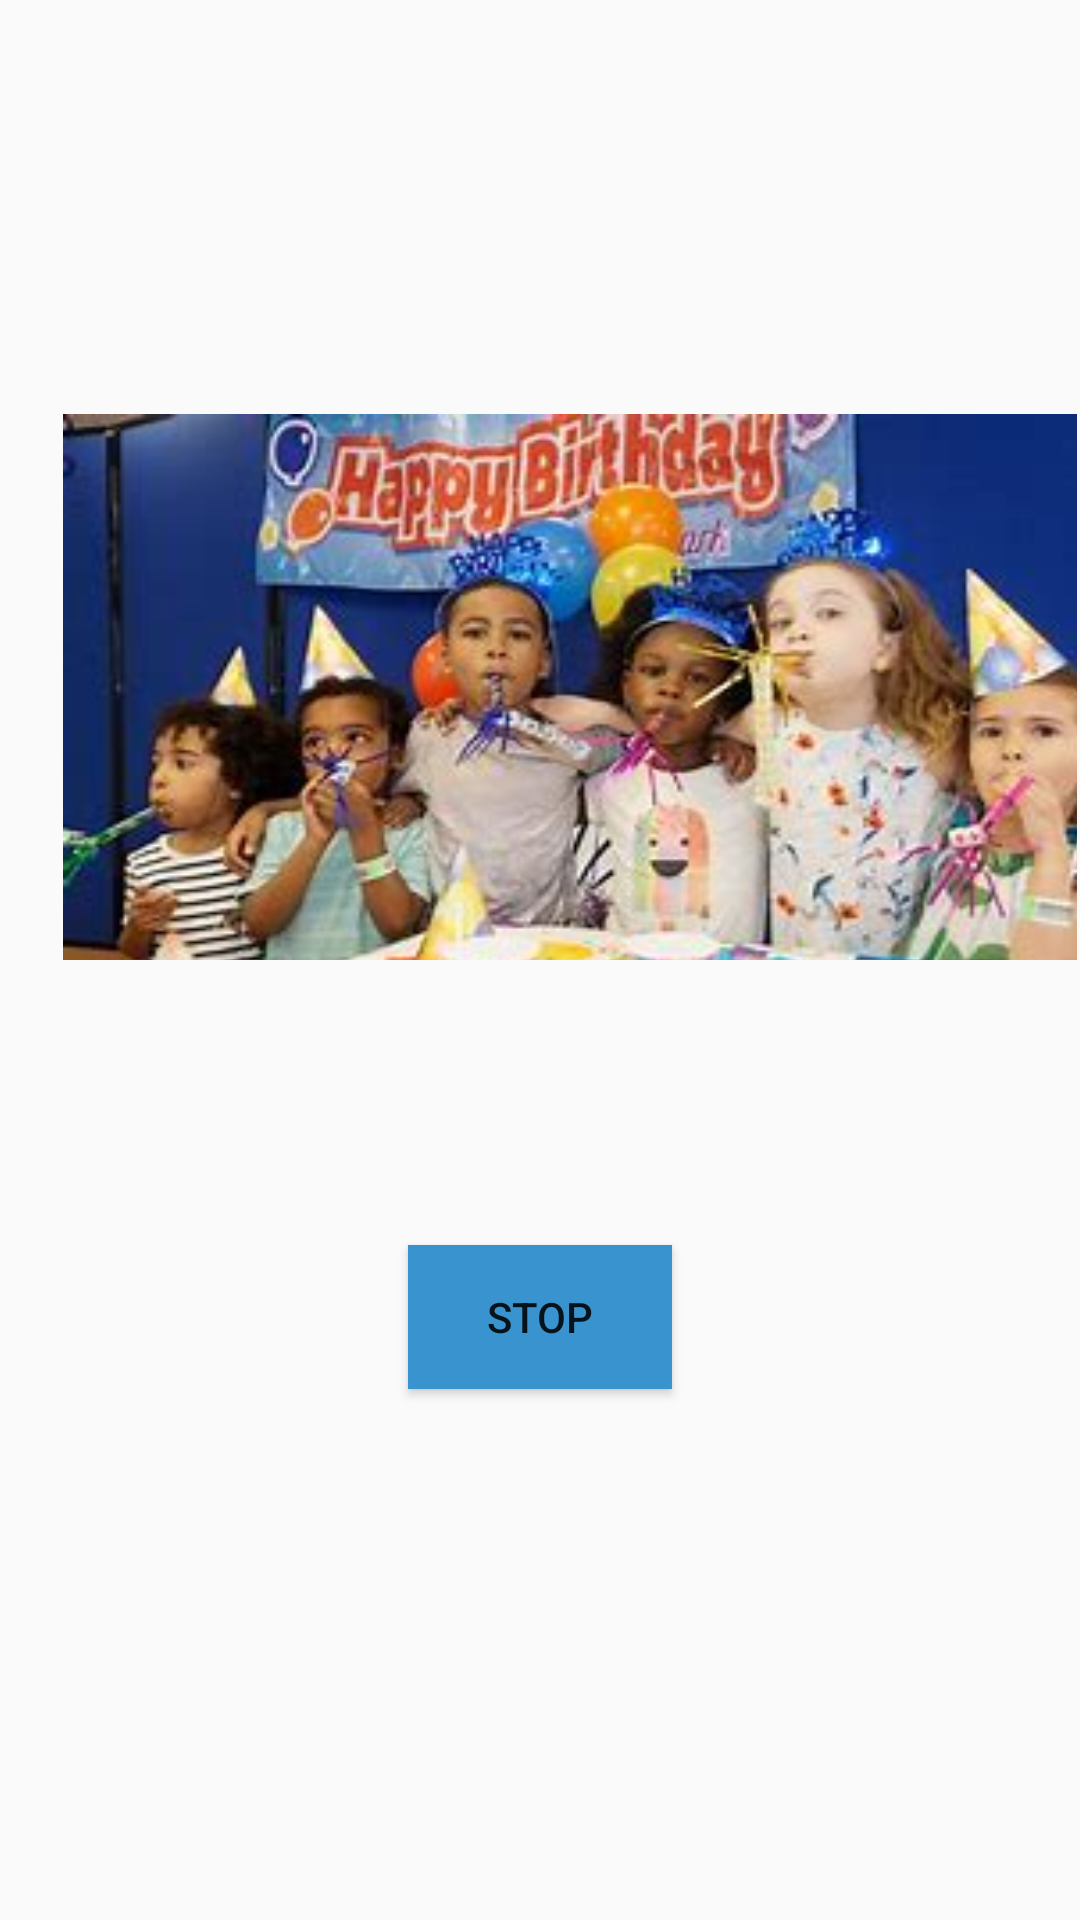

Produce the Android XML layout that renders to this screen, including the resource entries it uses.
<!-- AndroidManifest.xml: application theme Theme.EventElegance -->
<!-- res/layout/activity_image_animation.xml -->
<?xml version="1.0" encoding="utf-8"?>
<androidx.constraintlayout.widget.ConstraintLayout xmlns:android="http://schemas.android.com/apk/res/android"
    xmlns:app="http://schemas.android.com/apk/res-auto"
    xmlns:tools="http://schemas.android.com/tools"
    android:id="@+id/relativeLayout"
    android:layout_width="match_parent"
    android:layout_height="match_parent"
    tools:context=".ImageAnimation"
    android:background="@drawable/white">

    

    <ViewFlipper
        android:id="@+id/viewFlipper"
        android:layout_width="0dp"
        android:layout_height="0dp"
        android:layout_marginStart="1dp"
        android:layout_marginTop="118dp"
        android:layout_marginEnd="1dp"
        android:layout_marginBottom="95dp"
        android:autoStart="true"

        android:flipInterval="3000"
        android:inAnimation="@android:anim/slide_in_left"
        android:outAnimation="@android:anim/slide_out_right"
        app:layout_constraintBottom_toTopOf="@+id/stop"
        app:layout_constraintEnd_toEndOf="parent"
        app:layout_constraintStart_toStartOf="parent"
        app:layout_constraintTop_toTopOf="parent">

        

        <ImageView
            android:id="@+id/child"
            android:layout_width="369dp"
            android:layout_height="223dp"
            android:layout_marginLeft="20dp"
            android:layout_marginTop="20dp"
            android:layout_marginRight="20dp"
            android:scaleType="fitXY"
            android:src="@drawable/child1" />

        <ImageView
            android:id="@+id/adult"
            android:layout_width="match_parent"
            android:layout_height="match_parent"
            android:scaleType="fitXY"
            android:src="@drawable/adult" />

        <ImageView
            android:id="@+id/wedding"
            android:layout_width="match_parent"
            android:layout_height="match_parent"
            android:scaleType="fitXY"
            android:src="@drawable/wed1" />

        <ImageView
            android:id="@+id/anniversary"
            android:layout_width="match_parent"
            android:layout_height="match_parent"
            android:scaleType="fitXY"
            android:src="@drawable/anni" />

        <ImageView
            android:id="@+id/board"
            android:layout_width="match_parent"
            android:layout_height="match_parent"
            android:scaleType="fitXY"
            android:src="@drawable/board2" />


        <ImageView
            android:id="@+id/concert"
            android:layout_width="match_parent"
            android:layout_height="match_parent"
            android:scaleType="fitXY"
            android:src="@drawable/func2" />


    </ViewFlipper>

    <Button
        android:id="@+id/stop"
        android:layout_width="wrap_content"
        android:layout_height="wrap_content"
        android:layout_marginBottom="177dp"
        android:text="STOP"
        android:background="#3993CF"
        app:layout_constraintBottom_toBottomOf="parent"
        app:layout_constraintEnd_toEndOf="parent"
        app:layout_constraintStart_toStartOf="parent"
        app:layout_constraintTop_toBottomOf="@+id/viewFlipper" />
</androidx.constraintlayout.widget.ConstraintLayout>
<!-- resources referenced by this layout -->
<resources>
  <!-- drawable adult: jpg bitmap (drawable, 17286 bytes) -->
  <!-- drawable anni: jpeg bitmap (drawable, 114006 bytes) -->
  <!-- drawable board2: jpeg bitmap (drawable, 21537 bytes) -->
  <!-- drawable child1: jpg bitmap (drawable, 20938 bytes) -->
  <!-- drawable func2: jpg bitmap (drawable, 43918 bytes) -->
  <!-- drawable wed1: jpg bitmap (drawable, 22752 bytes) -->
  <style name="Theme.EventElegance" parent="Base.Theme.EventElegance" />
  <style name="Base.Theme.EventElegance" parent="Theme.AppCompat.Light.NoActionBar">
          
          
      </style>
</resources>
